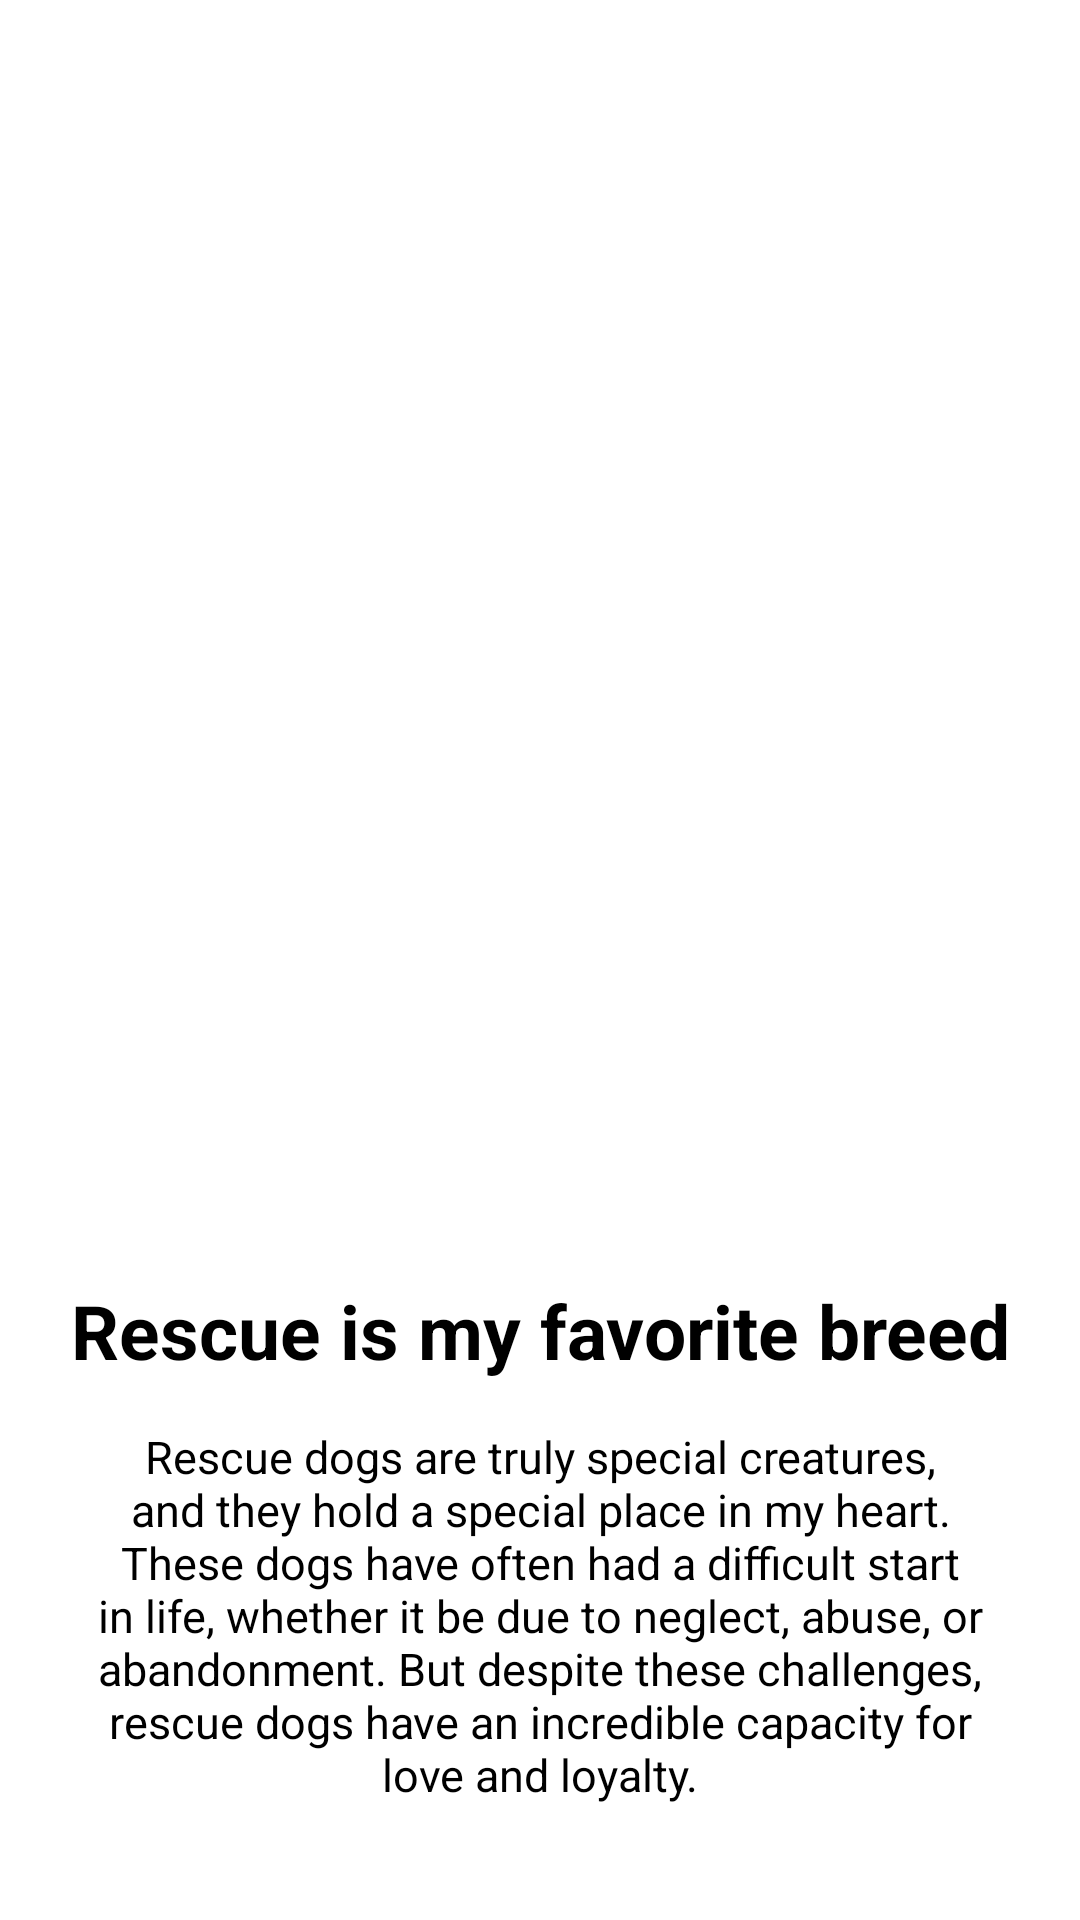

Here is an Android app screen rendered from its layout file. Give the layout XML and the strings, colors and styles it references.
<!-- AndroidManifest.xml: application theme AppTheme -->
<!-- res/layout/intro_two.xml -->
<?xml version="1.0" encoding="utf-8"?>
<LinearLayout xmlns:android="http://schemas.android.com/apk/res/android"
    android:layout_width="match_parent"
    android:layout_height="match_parent"
    android:orientation="vertical">

    <LinearLayout
        android:layout_width="match_parent"
        android:layout_height="0dp"
        android:layout_weight="1"
        android:gravity="center"
        android:orientation="vertical">

        <ImageView
            android:layout_width="200dp"
            android:layout_height="200dp"
            android:background="@drawable/pic2"
            android:layout_marginLeft="15dp"
            android:layout_gravity="center"/>

    </LinearLayout>

    <LinearLayout
        android:layout_width="match_parent"
        android:layout_height="0dp"
        android:layout_weight="0.5"
        android:orientation="vertical">

        <TextView
            android:layout_width="match_parent"
            android:layout_height="wrap_content"
            android:text="Rescue is my favorite breed"
            android:textColor="@android:color/black"
            android:gravity="center"
            android:textSize="25sp"
            android:textStyle="bold"/>

        <TextView
            android:layout_width="match_parent"
            android:layout_height="wrap_content"
            android:text="Rescue dogs are truly special creatures, and they hold a special place in my heart. These dogs have often had a difficult start in life, whether it be due to neglect, abuse, or abandonment. But despite these challenges, rescue dogs have an incredible capacity for love and loyalty."
            android:layout_marginStart="25dp"
            android:layout_marginEnd="25sp"
            android:layout_marginTop="15dp"
            android:textColor="@android:color/black"
            android:gravity="center"
            android:textSize="15sp" />

    </LinearLayout>

</LinearLayout>
<!-- resources referenced by this layout -->
<resources>
  <style name="AppTheme" parent="Theme.MaterialComponents.Light.NoActionBar">
          
          <item name="colorPrimary">#0F9D58</item>
          <item name="colorPrimaryVariant">#0F9D58</item>
          <item name="colorOnPrimary">@color/black</item>
      </style>
  <color name="black">#050505</color>
</resources>
